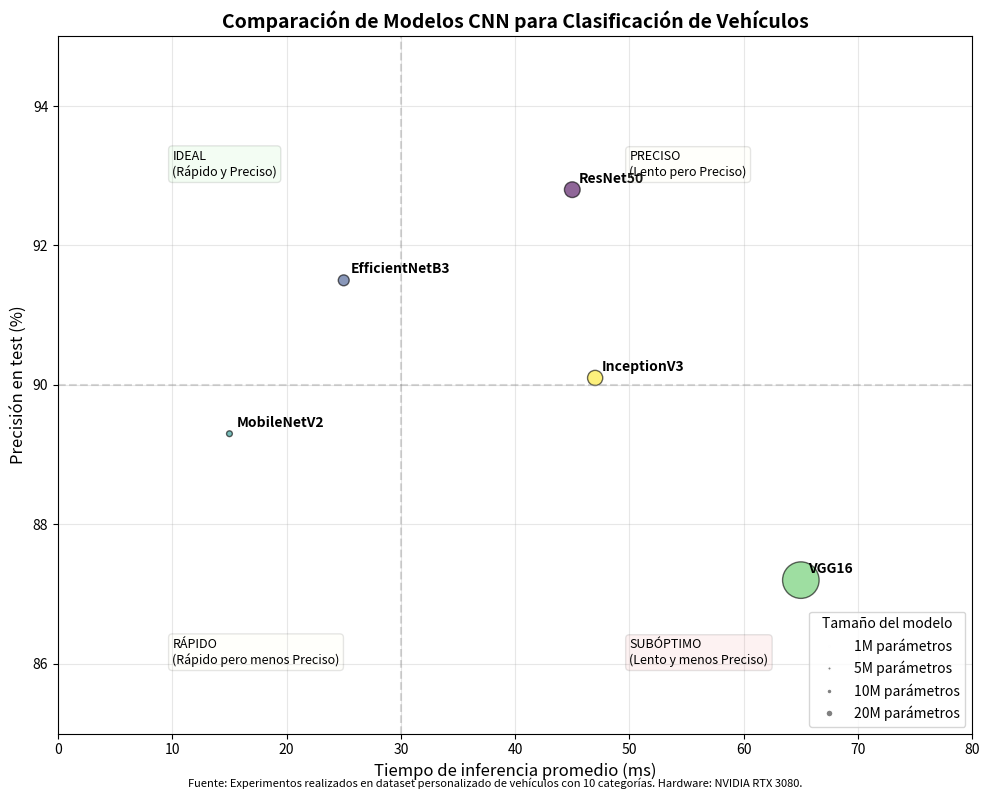

Here is the Python script that generated this plot:
import matplotlib.pyplot as plt
import numpy as np

def main():
    # Datos de rendimiento de modelos (basados en el paper)
    models = ['ResNet50', 'EfficientNetB3', 'MobileNetV2', 'VGG16', 'InceptionV3']
    accuracy = [92.8, 91.5, 89.3, 87.2, 90.1]  # Precisión (%)
    inference_time = [45, 25, 15, 65, 47]  # Tiempo de inferencia (ms)
    parameters = [25.6, 12.3, 3.5, 138.4, 23.9]  # Millones de parámetros
    
    # Tamaño de los puntos proporcional al número de parámetros
    sizes = [p*5 for p in parameters]
    
    # Crear figura
    fig, ax = plt.subplots(figsize=(10, 8))
    
    # Crear scatter plot
    scatter = ax.scatter(inference_time, accuracy, s=sizes, alpha=0.6, 
                         c=range(len(models)), cmap='viridis', edgecolors='black')
    
    # Añadir etiquetas para cada punto
    for i, model in enumerate(models):
        ax.annotate(model, (inference_time[i], accuracy[i]),
                   xytext=(5, 5), textcoords='offset points',
                   fontsize=10, fontweight='bold')
    
    # Añadir líneas de referencia
    ax.axhline(y=90, color='gray', linestyle='--', alpha=0.3)
    ax.axvline(x=30, color='gray', linestyle='--', alpha=0.3)
    
    # Dividir el gráfico en cuadrantes con anotaciones
    ax.text(10, 93, "IDEAL\n(Rápido y Preciso)", ha='left', fontsize=9, 
            bbox=dict(facecolor='lightgreen', alpha=0.1, boxstyle='round'))
    ax.text(50, 93, "PRECISO\n(Lento pero Preciso)", ha='left', fontsize=9,
           bbox=dict(facecolor='lightyellow', alpha=0.1, boxstyle='round'))
    ax.text(10, 86, "RÁPIDO\n(Rápido pero menos Preciso)", ha='left', fontsize=9,
           bbox=dict(facecolor='lightyellow', alpha=0.1, boxstyle='round'))
    ax.text(50, 86, "SUBÓPTIMO\n(Lento y menos Preciso)", ha='left', fontsize=9,
           bbox=dict(facecolor='lightcoral', alpha=0.1, boxstyle='round'))
    
    # Configurar ejes
    ax.set_xlabel('Tiempo de inferencia promedio (ms)', fontsize=12)
    ax.set_ylabel('Precisión en test (%)', fontsize=12)
    ax.set_title('Comparación de Modelos CNN para Clasificación de Vehículos', fontsize=14, fontweight='bold')
    
    # Configurar límites de los ejes
    ax.set_xlim(0, 80)
    ax.set_ylim(85, 95)
    
    # Leyenda para el tamaño de los puntos
    sizes_legend = [5, 25, 50, 100]
    labels = ['1M', '5M', '10M', '20M']
    
    # Crear leyenda para el tamaño de los puntos (parámetros)
    legend_elements = [plt.Line2D([0], [0], marker='o', color='w', 
                                 label=f'{label} parámetros',
                                 markerfacecolor='gray', 
                                 markersize=np.sqrt(size)/2) for size, label in zip(sizes_legend, labels)]
    
    ax.legend(handles=legend_elements, title="Tamaño del modelo", 
              loc='lower right', title_fontsize=10)
    
    # Añadir cuadrícula
    ax.grid(True, alpha=0.3)
    
    # Añadir información adicional
    plt.figtext(0.5, 0.01, 
                "Fuente: Experimentos realizados en dataset personalizado de vehículos con 10 categorías. Hardware: NVIDIA RTX 3080.", 
                ha="center", fontsize=8, style='italic')
    
    # Ajustar layout y guardar
    plt.tight_layout()
    plt.savefig('model_comparison.jpg', dpi=300, bbox_inches='tight')
    print("Model comparison chart saved to 'model_comparison.jpg'")

if __name__ == "__main__":
    main() 